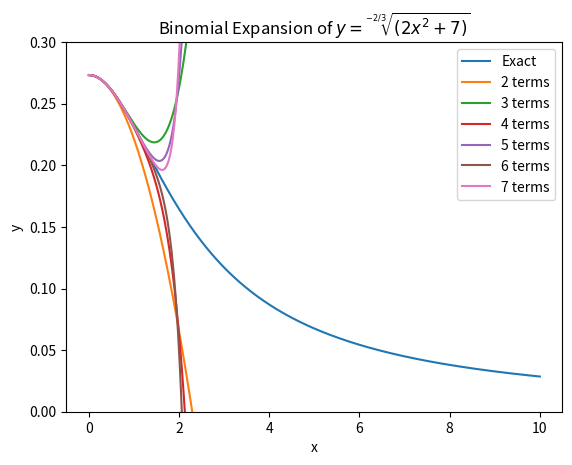

Source code (Python):
#!/usr/bin/env python3
# newton_binomial.py

import matplotlib.pyplot as plt
import numpy as np
import sympy
import sys
import os


def printM(expr, num_digits):
    return expr.xreplace(
        {
            n.evalf(): n if type(n) == int else sympy.Float(n, num_digits)
            for n in expr.atoms(sympy.Number)
        }
    )


def calc_coeff(a, b, r, n):
    i = 1
    for m in range(n):
        i = i * (r - m) / (m + 1)
    i = i * pow(a, r - n)
    i = i * pow(b, n)
    return i


def binomial_expand(a, b, c, r, max_t):
    x = sympy.symbols("x")
    poly = 0
    for t in range(max_t):
        poly += calc_coeff(a, b, r, t) * x ** (c * t)
    return poly, sympy.lambdify(x, poly.as_expr(), modules="numpy")


def plot(ax):
    x = np.linspace(0, 10, 1000)

    ax.plot(x, 1 / np.power(2 * np.power(x, 2) + 7, 2 / 3), label="Exact")

    print(f"{'Terms':>5}   Binomial Expansion")
    for t in range(2, 8):
        eqn = binomial_expand(7, 2, 2, -2 / 3, t)
        print(f"{t:>5} = {printM(eqn[0], 5)}")
        ax.plot(x, np.array(list(map(eqn[1], x))), label=f"{t} terms")

    ax.set_title(r"Binomial Expansion of $y = \sqrt[-2/3]{(2x^2+7)}$")
    ax.set_xlabel("x")
    ax.set_ylabel("y")
    ax.set_ylim(0, 0.3)
    ax.legend(loc="upper right")


def main():
    fig = plt.figure(os.path.basename(sys.argv[0]))
    gs = fig.add_gridspec(1, 1)

    ax = fig.add_subplot(gs[0, 0])
    plot(ax)

    plt.show()


if __name__ == "__main__":
    main()
